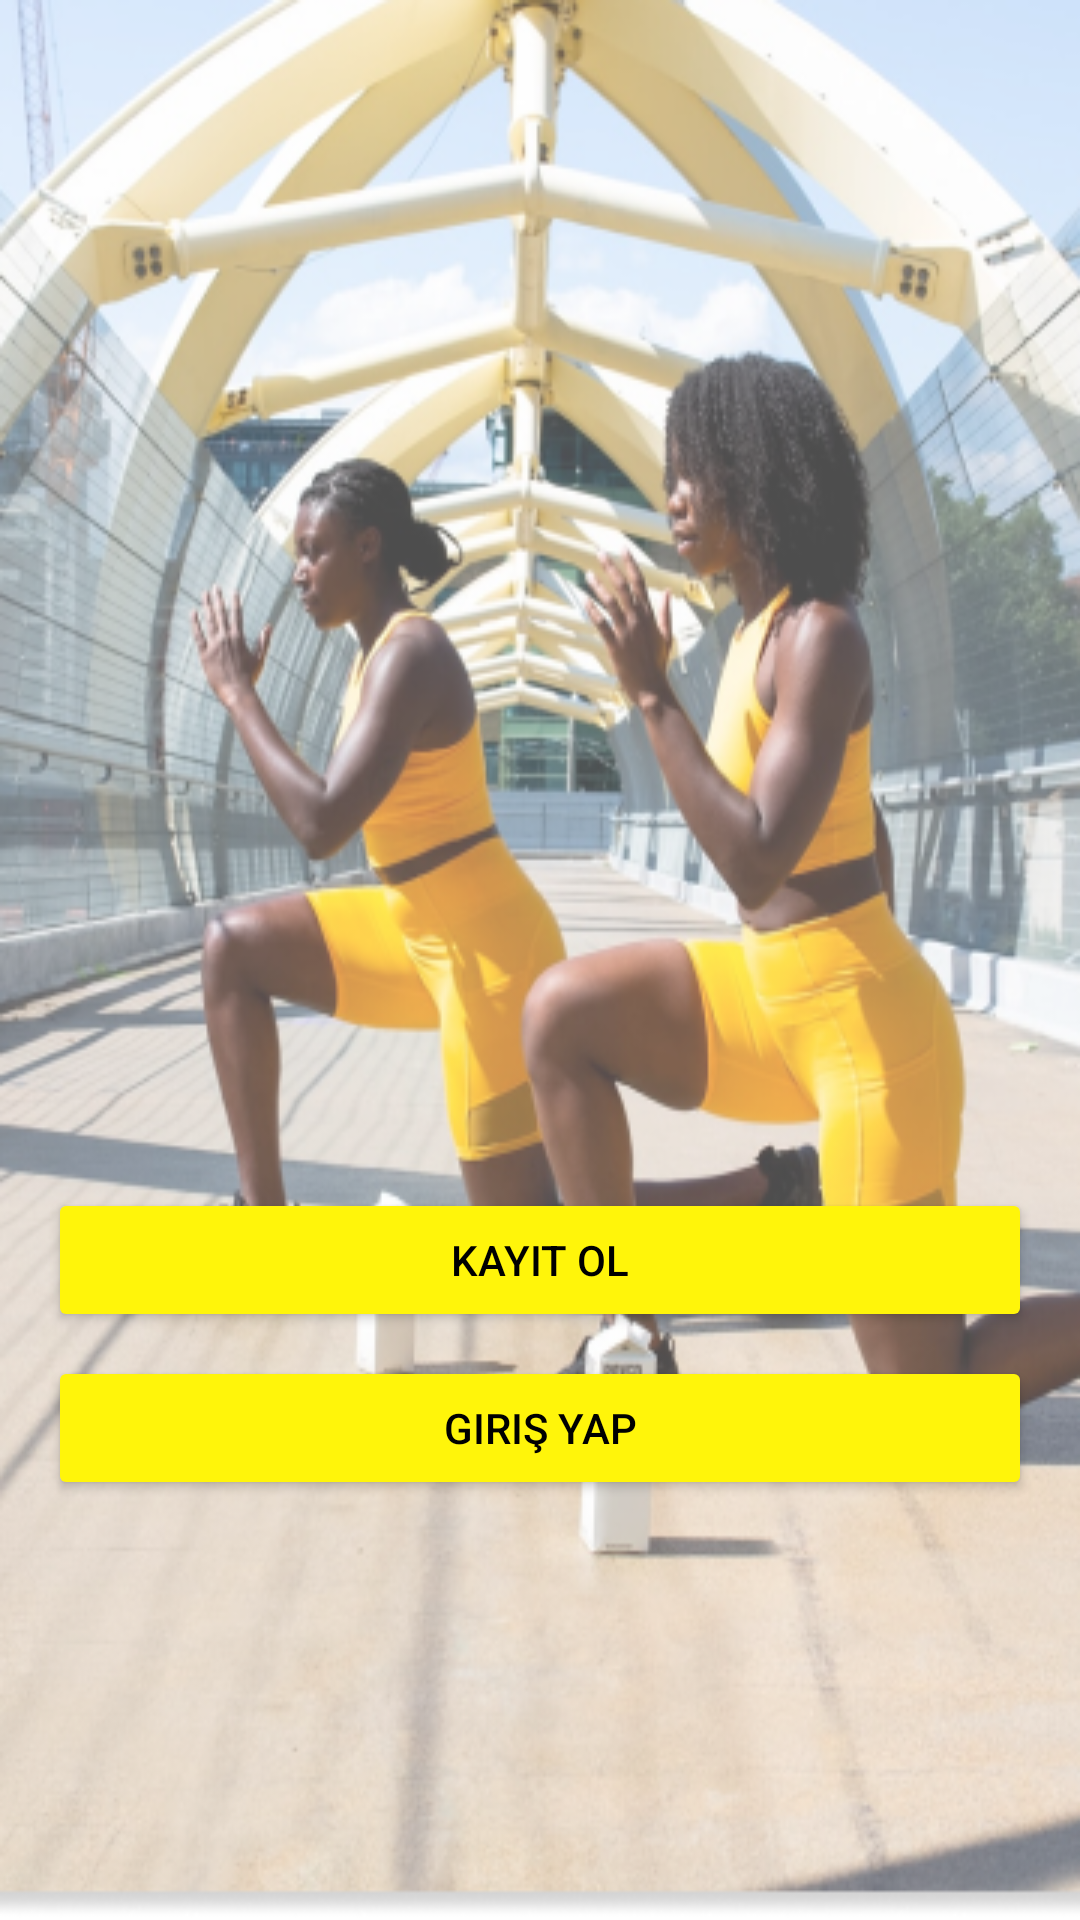

Here is an Android app screen rendered from its layout file. Give the layout XML and the strings, colors and styles it references.
<!-- AndroidManifest.xml: application theme Theme.Diyactivity -->
<!-- res/layout/activity_main.xml -->
<?xml version="1.0" encoding="utf-8"?>
<androidx.constraintlayout.widget.ConstraintLayout xmlns:android="http://schemas.android.com/apk/res/android"
    xmlns:app="http://schemas.android.com/apk/res-auto"
    xmlns:tools="http://schemas.android.com/tools"
    android:layout_width="match_parent"
    android:layout_height="match_parent"
    android:background="@drawable/main_background"
    tools:context=".MainActivity">

    <Button
        android:id="@+id/buttonGiris"
        android:layout_width="0dp"
        android:layout_height="wrap_content"
        android:layout_marginStart="16dp"
        android:layout_marginTop="8dp"
        android:layout_marginEnd="16dp"
        android:backgroundTint="#FFF50A"
        android:text="Giriş yap"
        android:textColor="#000000"
        app:layout_constraintEnd_toEndOf="parent"
        app:layout_constraintHorizontal_bias="0.0"
        app:layout_constraintStart_toStartOf="parent"
        app:layout_constraintTop_toBottomOf="@+id/buttonKayit" />

    <Button
        android:id="@+id/buttonKayit"
        android:layout_width="0dp"
        android:layout_height="wrap_content"
        android:layout_marginStart="16dp"
        android:layout_marginTop="396dp"
        android:layout_marginEnd="16dp"
        android:backgroundTint="#FFF50A"
        android:text="Kayıt ol"
        android:textColor="#000000"
        app:layout_constraintEnd_toEndOf="parent"
        app:layout_constraintHorizontal_bias="0.0"
        app:layout_constraintStart_toStartOf="parent"
        app:layout_constraintTop_toTopOf="parent" />
</androidx.constraintlayout.widget.ConstraintLayout>
<!-- resources referenced by this layout -->
<resources>
  <!-- drawable main_background: png bitmap (drawable, 358757 bytes) -->
  <style name="Theme.Diyactivity" parent="Theme.MaterialComponents.DayNight.DarkActionBar">
          
          <item name="colorPrimary">@color/purple_500</item>
          <item name="colorPrimaryVariant">@color/purple_700</item>
          <item name="colorOnPrimary">@color/white</item>
          
          <item name="colorSecondary">@color/teal_200</item>
          <item name="colorSecondaryVariant">@color/teal_700</item>
          <item name="colorOnSecondary">@color/black</item>
          
          <item name="android:statusBarColor">?attr/colorPrimaryVariant</item>
          
      </style>
  <color name="purple_500">#000000</color>
  <color name="purple_700">#FF03DAC5</color>
  <color name="white">#FFFFFFFF</color>
  <color name="teal_200">#FF03DAC5</color>
  <color name="teal_700">#FF018786</color>
  <color name="black">#FF000000</color>
</resources>
